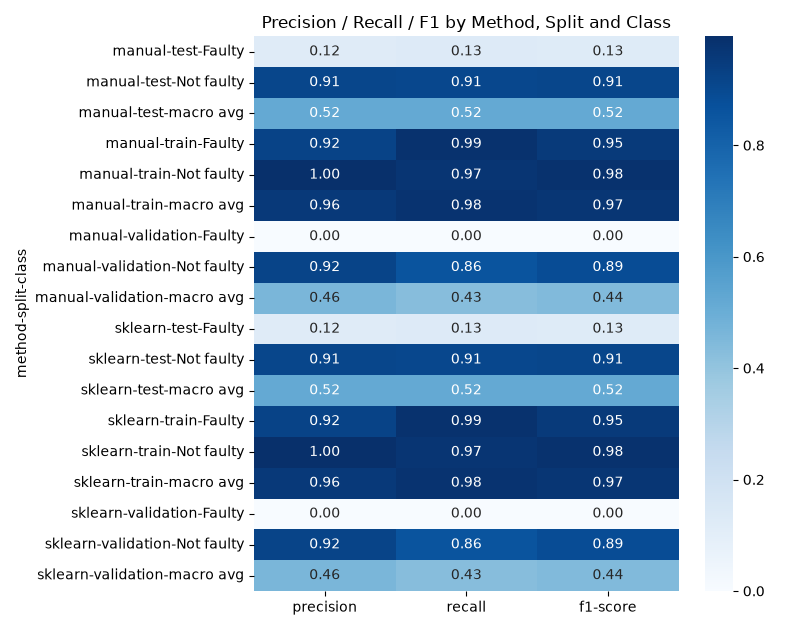

Values plotted in this chart, from the file beside it:
method, split, class, precision, recall, f1-score, support
manual, test, Faulty, 0.1224, 0.1309, 0.1265, 359.0
manual, test, Not faulty, 0.9137, 0.9074, 0.9106, 3641
manual, test, macro avg, 0.5181, 0.5192, 0.5185, 4000
manual, train, Faulty, 0.9233, 0.9861, 0.9537, 22266
manual, train, Not faulty, 0.9955, 0.9739, 0.9845, 69734
manual, train, macro avg, 0.9594, 0.98, 0.9691, 92000
manual, validation, Faulty, 0.0, 0.0, 0.0, 279.0
manual, validation, Not faulty, 0.9196, 0.857, 0.8872, 3721
manual, validation, macro avg, 0.4598, 0.4285, 0.4436, 4000
sklearn, test, Faulty, 0.1224, 0.1309, 0.1265, 359.0
sklearn, test, Not faulty, 0.9137, 0.9074, 0.9106, 3641
sklearn, test, macro avg, 0.5181, 0.5192, 0.5185, 4000
sklearn, train, Faulty, 0.9233, 0.9861, 0.9537, 22266
sklearn, train, Not faulty, 0.9955, 0.9739, 0.9845, 69734
sklearn, train, macro avg, 0.9594, 0.98, 0.9691, 92000
sklearn, validation, Faulty, 0.0, 0.0, 0.0, 279.0
sklearn, validation, Not faulty, 0.9196, 0.857, 0.8872, 3721
sklearn, validation, macro avg, 0.4598, 0.4285, 0.4436, 4000
